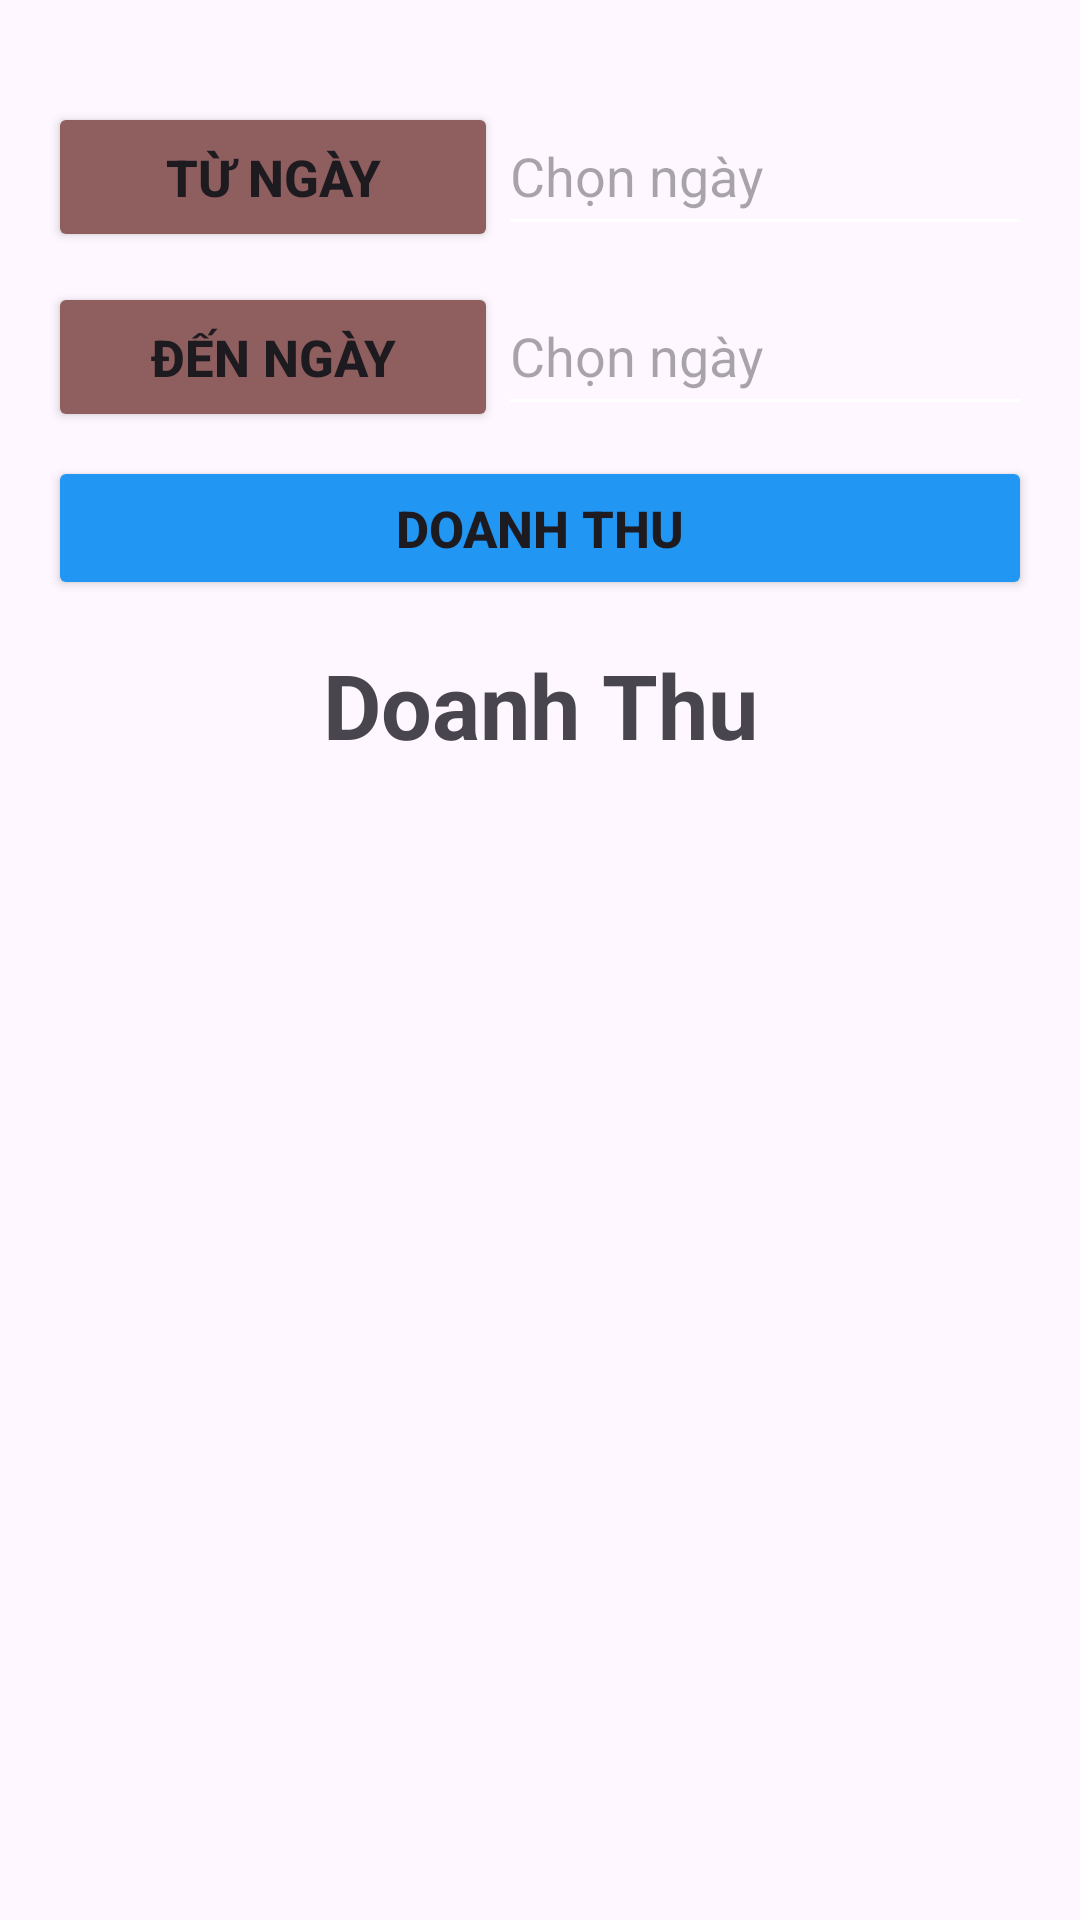

Layout XML and referenced resources for this Android screen:
<!-- AndroidManifest.xml: application theme Theme.DUAN_1 -->
<!-- res/layout/fragment_doanhthu.xml -->
<?xml version="1.0" encoding="utf-8"?>
<LinearLayout xmlns:android="http://schemas.android.com/apk/res/android"
    xmlns:tools="http://schemas.android.com/tools"
    android:layout_width="match_parent"
    android:layout_height="match_parent"
    android:orientation="vertical"
    android:padding="16dp"
    >

    <LinearLayout
        android:layout_width="match_parent"
        android:layout_height="wrap_content"
        android:orientation="horizontal"
        android:layout_marginTop="16dp">

        <Button
            android:layout_width="150dp"
            android:layout_height="50dp"
            android:text="Từ ngày"
            android:textSize="17sp"
            android:textStyle="bold"
            android:backgroundTint="#8F5E5E"
            android:id="@+id/dayStart"/>

        <EditText
            android:layout_width="0dp"
            android:layout_height="50dp"
            android:layout_weight="1"
            android:id="@+id/txtdayStart"
            android:hint="Chọn ngày"
            android:backgroundTint="@android:color/white"/>

    </LinearLayout>

    <LinearLayout
        android:layout_width="match_parent"
        android:layout_height="wrap_content"
        android:orientation="horizontal"
        android:layout_marginTop="10dp">

        <Button
            android:layout_width="150dp"
            android:layout_height="50dp"
            android:text="Đến ngày"
            android:textSize="17sp"
            android:textStyle="bold"
            android:backgroundTint="#8F5E5E"
            android:id="@+id/dayEnd"/>

        <EditText
            android:id="@+id/txtdayEnd"
            android:layout_width="0dp"
            android:layout_height="50dp"
            android:layout_weight="1"
            android:hint="Chọn ngày"
            android:backgroundTint="@android:color/white"/>

    </LinearLayout>

    <Button
        android:layout_width="match_parent"
        android:layout_height="wrap_content"
        android:layout_marginTop="10dp"
        android:text="Doanh thu"
        android:textSize="17sp"
        android:textStyle="bold"
        android:id="@+id/DoanhThu"
        android:backgroundTint="#2196F3"/>

    <TextView
        android:layout_width="match_parent"
        android:layout_height="50dp"
        android:text="Doanh Thu"
        android:gravity="center"
        android:layout_gravity="center"
        android:layout_marginTop="10dp"
        android:textStyle="bold"
        android:textSize="30sp"
        android:id="@+id/ed_doanhthu"
        android:backgroundTint="#8F5E5E"/>

</LinearLayout>
<!-- resources referenced by this layout -->
<resources>
  <style name="Theme.DUAN_1" parent="Base.Theme.DUAN_1" />
  <style name="Base.Theme.DUAN_1" parent="Theme.Material3.DayNight.NoActionBar">
          
          
      </style>
</resources>
